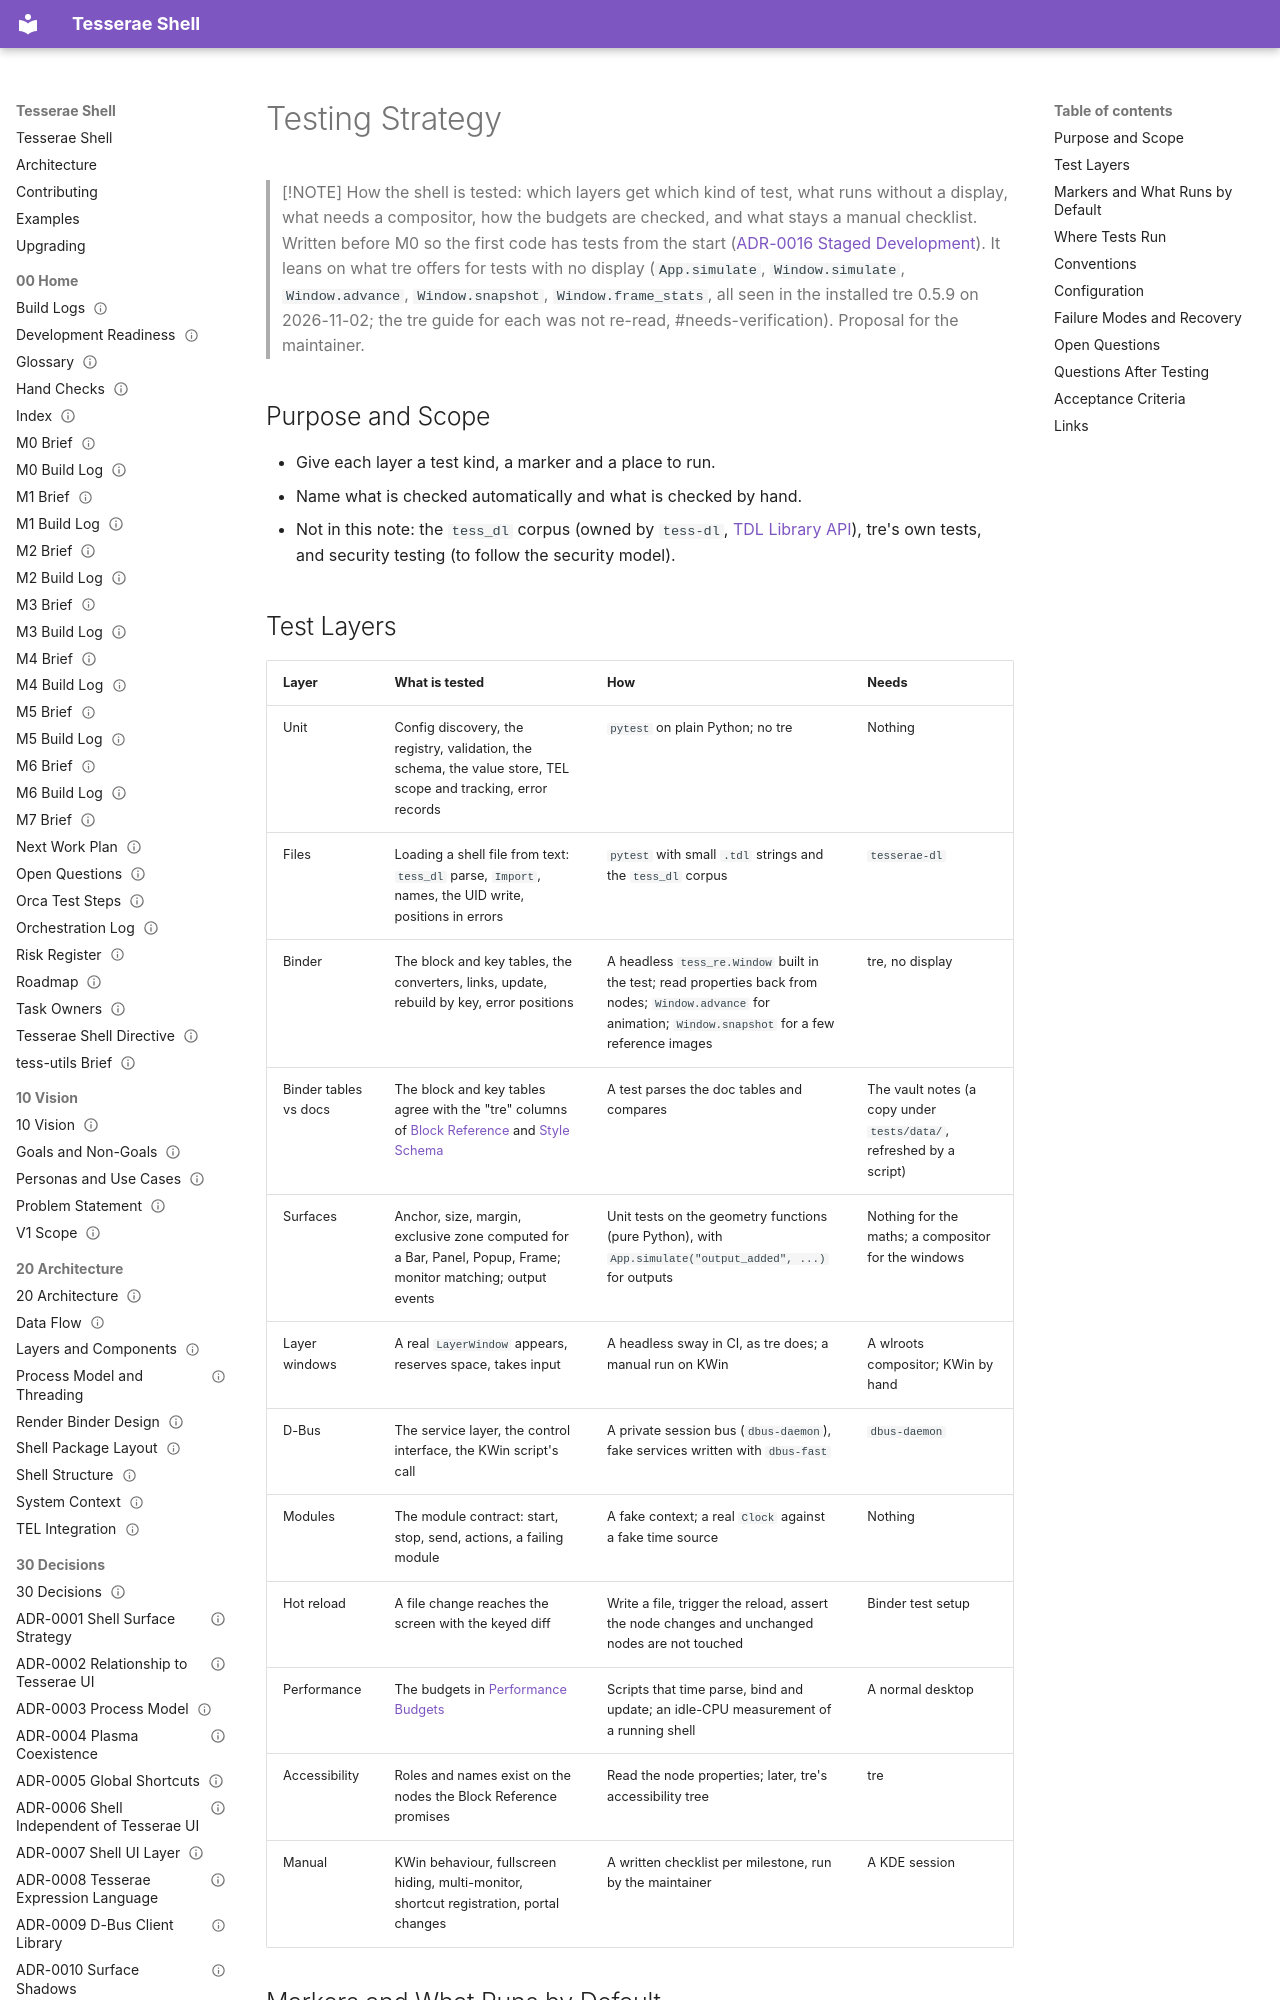

repository: mindderivative/tess-shell · page: 60 Quality/Testing Strategy/index.html · generator: mkdocs

---
title: Testing Strategy
aliases: [Tests, Test Plan, Headless Testing]
type: quality
status: review
owner: phil
created: 2026-11-02
updated: 2026-11-10
tags: [quality, testing, needs-verification]
---

# Testing Strategy

> [!NOTE]
> How the shell is tested: which layers get which kind of test, what runs without a display, what needs a compositor, how the budgets are checked, and what stays a manual checklist. Written before M0 so the first code has tests from the start ([ADR-0016 Staged Development](../30%20Decisions/ADR-0016%20Staged%20Development.md)). It leans on what tre offers for tests with no display (`App.simulate`, `Window.simulate`, `Window.advance`, `Window.snapshot`, `Window.frame_stats`, all seen in the installed tre 0.5.9 on 2026-11-02; the tre guide for each was not re-read, #needs-verification). Proposal for the maintainer.

## Purpose and Scope

- Give each layer a test kind, a marker and a place to run.
- Name what is checked automatically and what is checked by hand.
- Not in this note: the `tess_dl` corpus (owned by `tess-dl`, [TDL Library API](../42%20Python%20API/TDL%20Library%20API.md)), tre's own tests, and security testing (to follow the security model).
